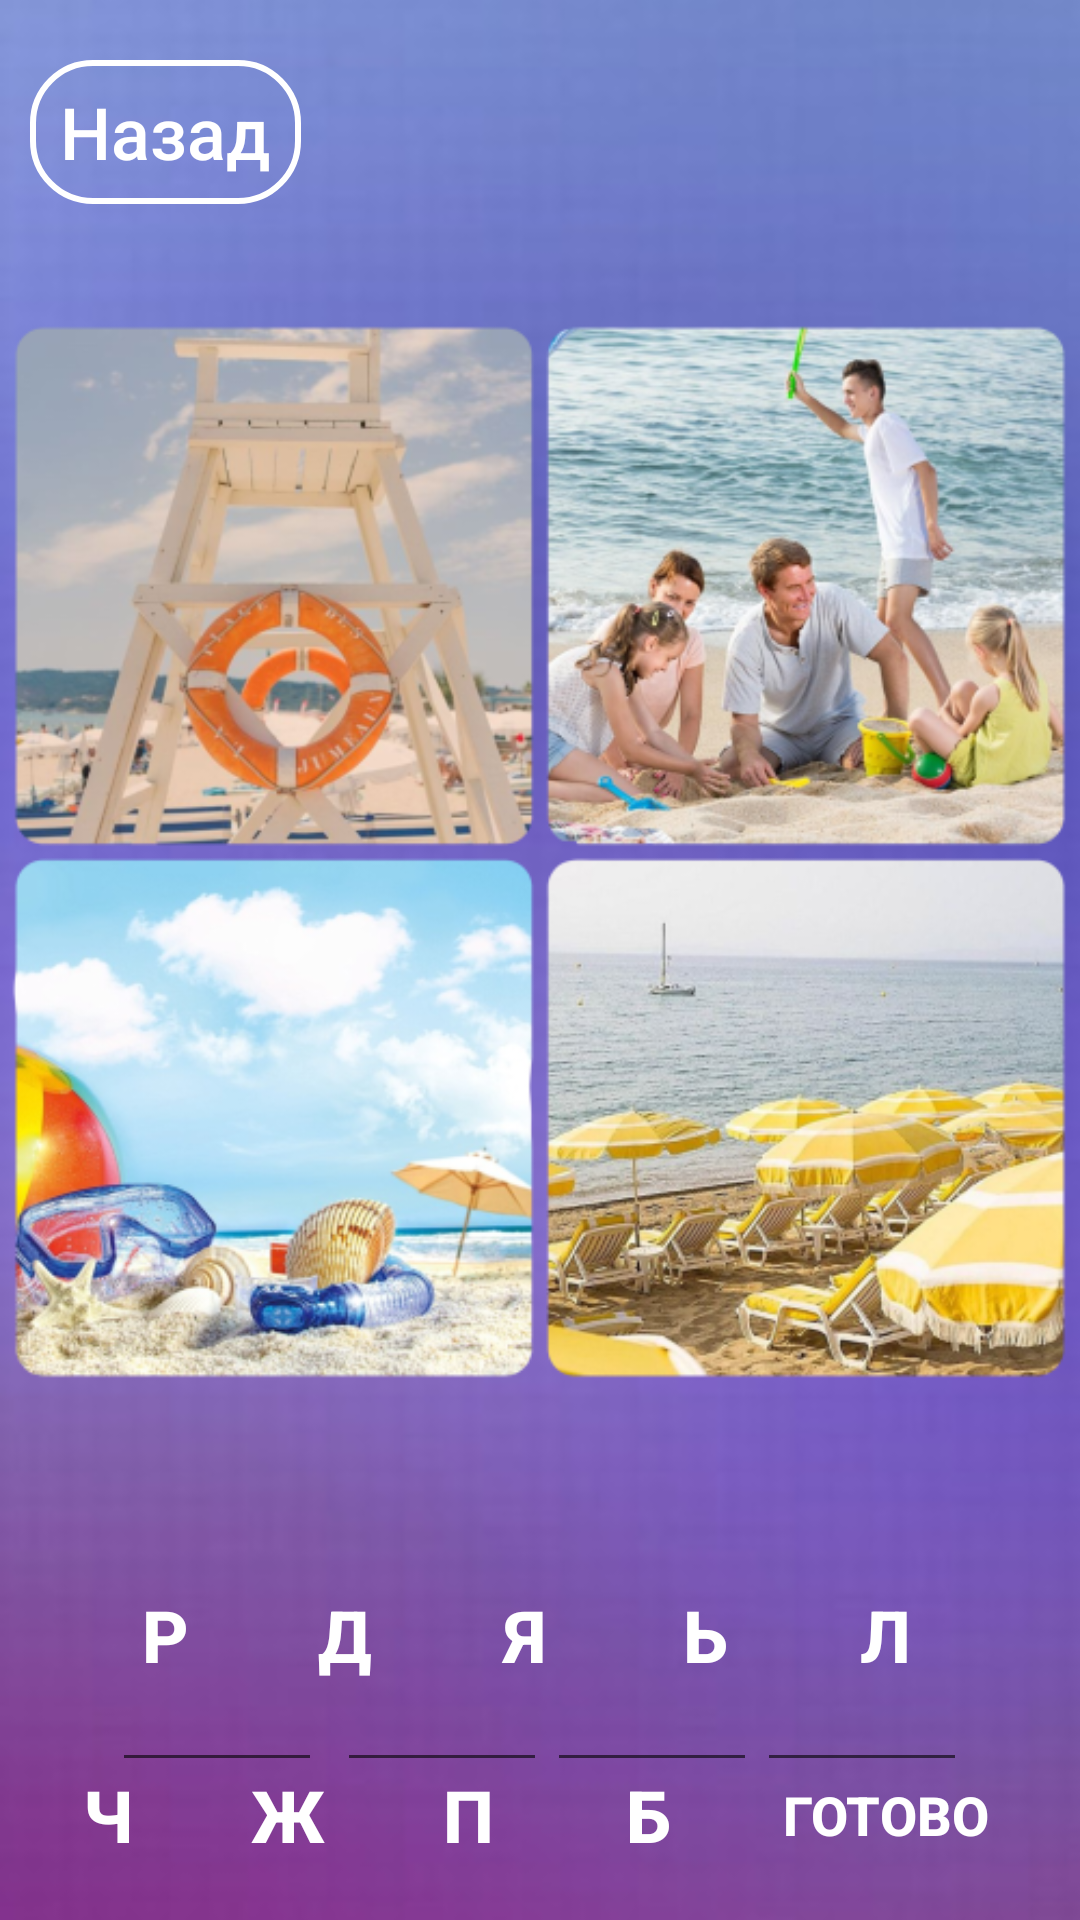

Here is an Android app screen rendered from its layout file. Give the layout XML and the strings, colors and styles it references.
<!-- AndroidManifest.xml: application theme Theme.Test -->
<!-- res/layout/level3.xml -->
<?xml version="1.0" encoding="utf-8"?>
<RelativeLayout xmlns:android="http://schemas.android.com/apk/res/android"
    xmlns:app="http://schemas.android.com/apk/res-auto"
    xmlns:tools="http://schemas.android.com/tools"
    android:id="@+id/text_levels"
    android:layout_width="match_parent"
    android:layout_height="match_parent"
    android:orientation="vertical">


    <ImageView
        android:id="@+id/background"
        android:layout_width="match_parent"
        android:layout_height="match_parent"
        android:scaleType="centerCrop"
        android:src="@drawable/level_theme" />

    <LinearLayout
        android:id="@+id/editbtn_3L"
        android:layout_width="wrap_content"
        android:layout_height="wrap_content"
        android:layout_centerHorizontal="true"
        android:layout_marginBottom="10sp"
        android:layout_marginTop="550sp"
        android:orientation="horizontal">


        <EditText
            android:id="@+id/textv1_3L"
            android:layout_width="70sp"
            android:layout_height="wrap_content"
            android:layout_marginRight="5sp"
            android:layout_weight="1"
            android:ems="10"
            android:inputType="textPersonName"
            android:text=""
            android:textAlignment="center"
            android:textSize="20sp" />

        <EditText
            android:id="@+id/textv2_3L"
            android:layout_width="70sp"
            android:layout_height="wrap_content"
            android:layout_weight="1"
            android:ems="10"
            android:inputType="textPersonName"
            android:text=""
            android:textSize="20sp"
            android:textAlignment="center"
            />

        <EditText
            android:id="@+id/textv3_3L"
            android:layout_width="70sp"
            android:layout_height="wrap_content"
            android:layout_weight="1"
            android:ems="10"
            android:inputType="textPersonName"
            android:text=""
            android:textSize="20sp"
            android:textAlignment="center"
            />

        <EditText
            android:id="@+id/textv4_3L"
            android:layout_width="70sp"
            android:layout_height="wrap_content"
            android:layout_weight="1"
            android:ems="10"
            android:inputType="textPersonName"
            android:text=""
            android:textSize="20sp"
            android:textAlignment="center"
            />

    </LinearLayout>


    <LinearLayout
        android:id="@+id/levelcon2"
        android:layout_width="match_parent"
        android:layout_height="wrap_content"
        android:layout_weight="1"
        android:orientation="vertical"
        android:padding="10sp">

        <LinearLayout
            android:id="@+id/linelevel1"
            android:layout_width="match_parent"
            android:layout_height="wrap_content"
            android:orientation="horizontal">

            <Button
                android:id="@+id/back_level_3L"
                android:layout_width="wrap_content"
                android:layout_height="wrap_content"
                android:layout_marginRight="10sp"
                android:layout_marginTop="10sp"
                android:background="@drawable/button_stroke_white_press_blue"
                android:paddingLeft="10sp"
                android:paddingRight="10sp"
                android:text="@string/back"
                android:textAllCaps="false"
                android:textColor="@color/white"
                android:textSize="24sp" />

        </LinearLayout>

        <LinearLayout
            android:id="@+id/linelevel2"
            android:layout_width="match_parent"
            android:layout_height="match_parent"
            android:layout_marginTop="10sp"
            android:orientation="horizontal">
        </LinearLayout>
    </LinearLayout>

    <ImageView
        android:id="@+id/fourpics1"
        android:layout_width="361sp"
        android:layout_height="408sp"
        android:layout_centerHorizontal="true"
        android:layout_marginTop="80sp"
        android:minWidth="400sp"
        android:minHeight="400sp"
        app:srcCompat="@drawable/level3" />

    <LinearLayout
        android:id="@+id/btn_letters"
        android:layout_width="match_parent"
        android:layout_height="match_parent"
        android:gravity="bottom"
        android:orientation="vertical">

        <LinearLayout
            android:id="@+id/button_leter"
            android:layout_width="wrap_content"
            android:layout_height="wrap_content"
            android:layout_gravity="center"
            android:layout_marginBottom="10sp"
            android:orientation="horizontal">

            <Button
                android:id="@+id/btn_text_letter1_3L"
                android:layout_width="50sp"
                android:layout_height="50sp"
                android:layout_marginRight="10sp"
                android:background="@drawable/button_gamethemes"
                android:gravity="center"
                android:onClick="clickbtn1_3L"
                android:text="Р"
                android:textColor="@color/white"
                android:textSize="24sp"
                android:textStyle="bold" />

            <Button
                android:id="@+id/btn_text_letter2_3L"
                android:layout_width="50sp"
                android:layout_height="50sp"
                android:layout_marginRight="10sp"
                android:background="@drawable/button_gamethemes"
                android:gravity="center"
                android:onClick="clickbtn2_3L"
                android:text="Д"
                android:textColor="@color/white"
                android:textSize="24sp"
                android:textStyle="bold" />

            <Button
                android:id="@+id/btn_text_letter3_3L"
                android:layout_width="50sp"
                android:layout_height="50sp"
                android:layout_marginRight="10sp"
                android:background="@drawable/button_gamethemes"
                android:gravity="center"
                android:onClick="clickbtn3_3L"
                android:text="Я"
                android:padding="1sp"
                android:textColor="@color/white"
                android:textSize="24sp"
                android:textStyle="bold" />

            <Button
                android:id="@+id/btn_text_letter4_3L"
                android:layout_width="50sp"
                android:layout_height="50sp"
                android:layout_marginRight="10sp"
                android:background="@drawable/button_gamethemes"
                android:gravity="center"
                android:onClick="clickbtn4_3L"
                android:text="Ь"
                android:textColor="@color/white"
                android:textSize="24sp"
                android:textStyle="bold" />

            <Button
                android:id="@+id/btn_text_letter5_3L"
                android:layout_width="50sp"
                android:layout_height="50sp"
                android:layout_marginRight="10sp"
                android:background="@drawable/button_gamethemes"
                android:gravity="center"
                android:onClick="clickbtn5_3L"
                android:text="Л"
                android:textColor="@color/white"
                android:textSize="24sp"
                android:textStyle="bold">

            </Button>
        </LinearLayout>

        <LinearLayout
            android:id="@+id/button_leter2"
            android:layout_width="wrap_content"
            android:layout_height="wrap_content"
            android:layout_gravity="center"
            android:layout_marginBottom="10sp"
            android:orientation="horizontal">

            <Button
                android:id="@+id/btn_text_letter6_3L"
                android:layout_width="50sp"
                android:layout_height="50sp"
                android:layout_marginRight="10sp"
                android:background="@drawable/button_gamethemes"
                android:gravity="center"
                android:onClick="clickbtn6_3L"
                android:text="Ч"
                android:textColor="@color/white"
                android:textSize="24sp"
                android:textStyle="bold" />

            <Button
                android:id="@+id/btn_text_letter7_3L"
                android:layout_width="50sp"
                android:layout_height="50sp"
                android:layout_marginRight="10sp"
                android:background="@drawable/button_gamethemes"
                android:gravity="center"
                android:onClick="clickbtn7_3L"
                android:text="Ж"
                android:textColor="@color/white"
                android:textSize="24sp"
                android:textStyle="bold"
                android:padding="1px"/>

            <Button
                android:id="@+id/btn_text_letter8_3L"
                android:layout_width="50sp"
                android:layout_height="50sp"
                android:layout_marginRight="10sp"
                android:background="@drawable/button_gamethemes"
                android:gravity="center"
                android:onClick="clickbtn8_3L"
                android:text="П"
                android:textColor="@color/white"
                android:textSize="24sp"
                android:textStyle="bold" />

            <Button
                android:id="@+id/btn_text_letter9_3L"
                android:layout_width="50sp"
                android:layout_height="50sp"
                android:layout_marginRight="10sp"
                android:background="@drawable/button_gamethemes"
                android:gravity="center"
                android:onClick="clickbtn9_3L"
                android:text="Б"
                android:textColor="@color/white"
                android:textSize="24sp"
                android:textStyle="bold" />

            <Button
                android:id="@+id/btn_text_check_3L"
                android:layout_width="match_parent"
                android:layout_height="match_parent"
                android:layout_marginRight="10sp"
                android:background="@drawable/button_gamethemes"
                android:gravity="center"
                android:onClick="clickbtncheck_3L"
                android:text="Готово"
                android:textColor="@color/white"
                android:textSize="18sp"
                android:textStyle="bold">

            </Button>
        </LinearLayout>

    </LinearLayout>

</RelativeLayout>
<!-- resources referenced by this layout -->
<resources>
  <color name="white">#FFFFFFFF</color>
  <!-- drawable button_gamethemes (drawable) -->
  <?xml version="1.0" encoding="utf-8"?>
  <selector xmlns:android="http://schemas.android.com/apk/res/android">
          <item android:state_pressed="false" android:drawable="@drawable/style_btn_black"></item>
      <item android:state_pressed="true" android:drawable="@drawable/style_btn_black60"></item>
  </selector>
  <!-- drawable button_stroke_white_press_blue (drawable) -->
  <?xml version="1.0" encoding="utf-8"?>
  <selector xmlns:android="http://schemas.android.com/apk/res/android">
      <item android:state_pressed="false" android:drawable="@drawable/style_btn_white"/>
      <item android:state_pressed="true" android:drawable="@drawable/style_btn_white_press_blue"/>
  </selector>
  <!-- drawable level3: png bitmap (drawable, 571807 bytes) -->
  <!-- drawable level_theme: png bitmap (drawable-v24, 165090 bytes) -->
  <string name="back">Назад</string>
  <style name="Theme.Test" parent="Theme.MaterialComponents.DayNight.NoActionBar">
          
          <item name="colorPrimary">@color/purple_500</item>
          <item name="colorPrimaryVariant">@color/purple_700</item>
          <item name="colorOnPrimary">@color/white</item>
          
          <item name="colorSecondary">@color/teal_200</item>
          <item name="colorSecondaryVariant">@color/teal_700</item>
          <item name="colorOnSecondary">@color/black95</item>
          
          <item name="android:statusBarColor">?attr/colorPrimaryVariant</item>
          
      </style>
  <!-- drawable style_btn_white (drawable) -->
  <?xml version="1.0" encoding="utf-8"?>
  <shape xmlns:android="http://schemas.android.com/apk/res/android">
      <stroke android:width="2dp" android:color="@color/white"></stroke>
      <corners android:radius="20dp"/>
  </shape>
  <!-- drawable style_btn_white_press_blue (drawable) -->
  <?xml version="1.0" encoding="utf-8"?>
  <shape xmlns:android="http://schemas.android.com/apk/res/android">
      <stroke android:width="2dp" android:color="@color/white"></stroke>
      <corners android:radius="20dp"/>
      <solid android:color="@color/blue"/>
  </shape>
  <color name="purple_500">#FF6200EE</color>
  <color name="purple_700">#FF3700B3</color>
  <color name="teal_200">#FF03DAC5</color>
  <color name="teal_700">#FF018786</color>
  <color name="black95">#95000000</color>
  <color name="blue">#48d1ff</color>
</resources>
